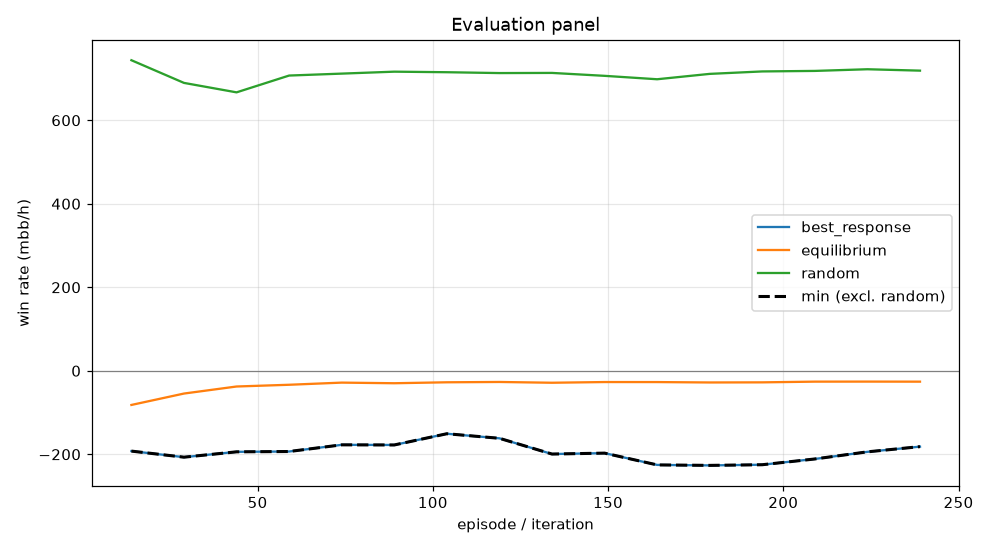

The data file committed next to this chart (first rows):
episode, min, mean, best_response_mean, best_response_se, equilibrium_mean, equilibrium_se, random_mean, random_se, act_call, act_raise, act_fold, act_check
14, -192.4, -81.82, -192.4, 0.0, -81.82, 0.0, 743.9, 0.0, 0.3535, 0.3071, 0.1396, 0.1998
29, -206.9, -54.51, -206.9, 0.0, -54.51, 0.0, 689.5, 0.0, 0.3544, 0.2882, 0.1562, 0.2012
44, -194.1, -37.63, -194.1, 0.0, -37.63, 0.0, 666.9, 0.0, 0.3446, 0.2923, 0.1613, 0.2019
59, -193.3, -33.47, -193.3, 0.0, -33.47, 0.0, 707.2, 0.0, 0.3401, 0.3128, 0.1453, 0.2018
74, -177.3, -28.33, -177.3, 0.0, -28.33, 0.0, 711.8, 0.0, 0.34, 0.3082, 0.1436, 0.2082
89, -177.7, -29.81, -177.7, 0.0, -29.81, 0.0, 716.4, 0.0, 0.3361, 0.3199, 0.143, 0.201
104, -150.8, -27.54, -150.8, 0.0, -27.54, 0.0, 715.1, 0.0, 0.3476, 0.3018, 0.1424, 0.2082
119, -161.7, -26.77, -161.7, 0.0, -26.77, 0.0, 713.1, 0.0, 0.3512, 0.2935, 0.1433, 0.2121
134, -199.4, -28.64, -199.4, 0.0, -28.64, 0.0, 713.5, 0.0, 0.361, 0.29, 0.1401, 0.2089
149, -197.2, -26.96, -197.2, 0.0, -26.96, 0.0, 706.5, 0.0, 0.3481, 0.3046, 0.1443, 0.203
164, -225.4, -27.02, -225.4, 0.0, -27.02, 0.0, 698.3, 0.0, 0.3526, 0.305, 0.1437, 0.1987
179, -226.6, -27.97, -226.6, 0.0, -27.97, 0.0, 711.1, 0.0, 0.3553, 0.3012, 0.1396, 0.2039
194, -225, -27.69, -225, 0.0, -27.69, 0.0, 717, 0.0, 0.355, 0.3011, 0.139, 0.2048
209, -211.2, -25.98, -211.2, 0.0, -25.98, 0.0, 718.3, 0.0, 0.3497, 0.3009, 0.1413, 0.208
224, -194.1, -25.89, -194.1, 0.0, -25.89, 0.0, 722.2, 0.0, 0.3549, 0.297, 0.1379, 0.2102
239, -181.6, -26.03, -181.6, 0.0, -26.03, 0.0, 718.9, 0.0, 0.3609, 0.2917, 0.1378, 0.2096
